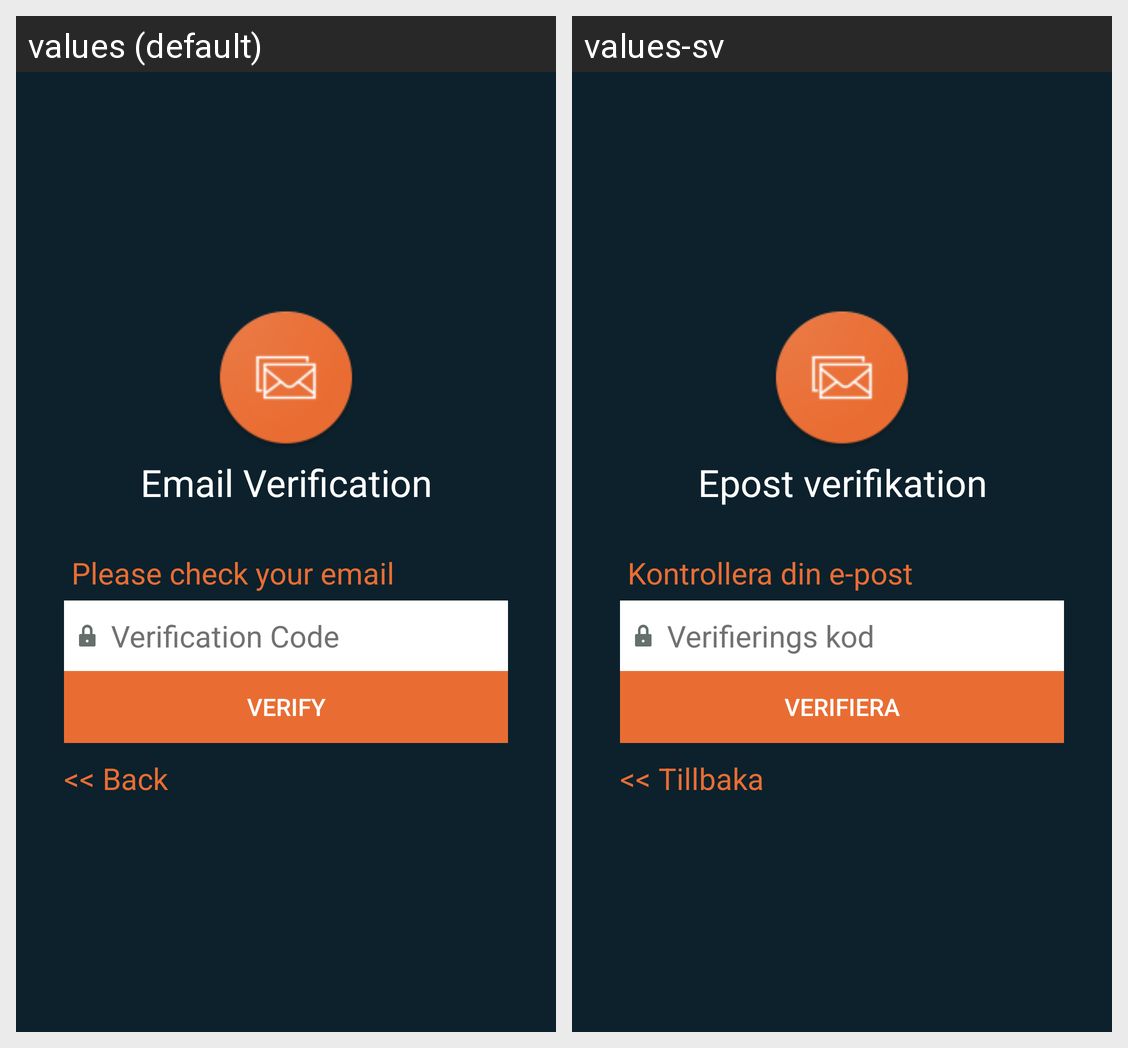

Locale-by-locale string values for the Android screen shown in this grid:
Android screen res/layout/activity_email_verification.xml rendered under 2 locales, left to right: values (default), values-sv. Device: Nexus 5 (rendered at 1080×1920; each locale shown at half size, 540×960, under a caption strip naming it); theme AppTheme.
Strings drawn on this screen, with the default value and each locale's value (text and hints the layout hard-codes, and strings that could not be matched under every locale, appear in the picture but are not listed):

lbl_email_verification
  values: Email Verification
  values-sv: Epost verifikation

lbl_please_check_your_email
  values: Please check your email
  values-sv: Kontrollera din e-post

lbl_Verification_Code
  values: Verification Code
  values-sv: Verifierings kod

lbl_verify
  values: VERIFY
  values-sv: Verifiera

btn_email_verification_back
  values: << Back
  values-sv: << Tillbaka
